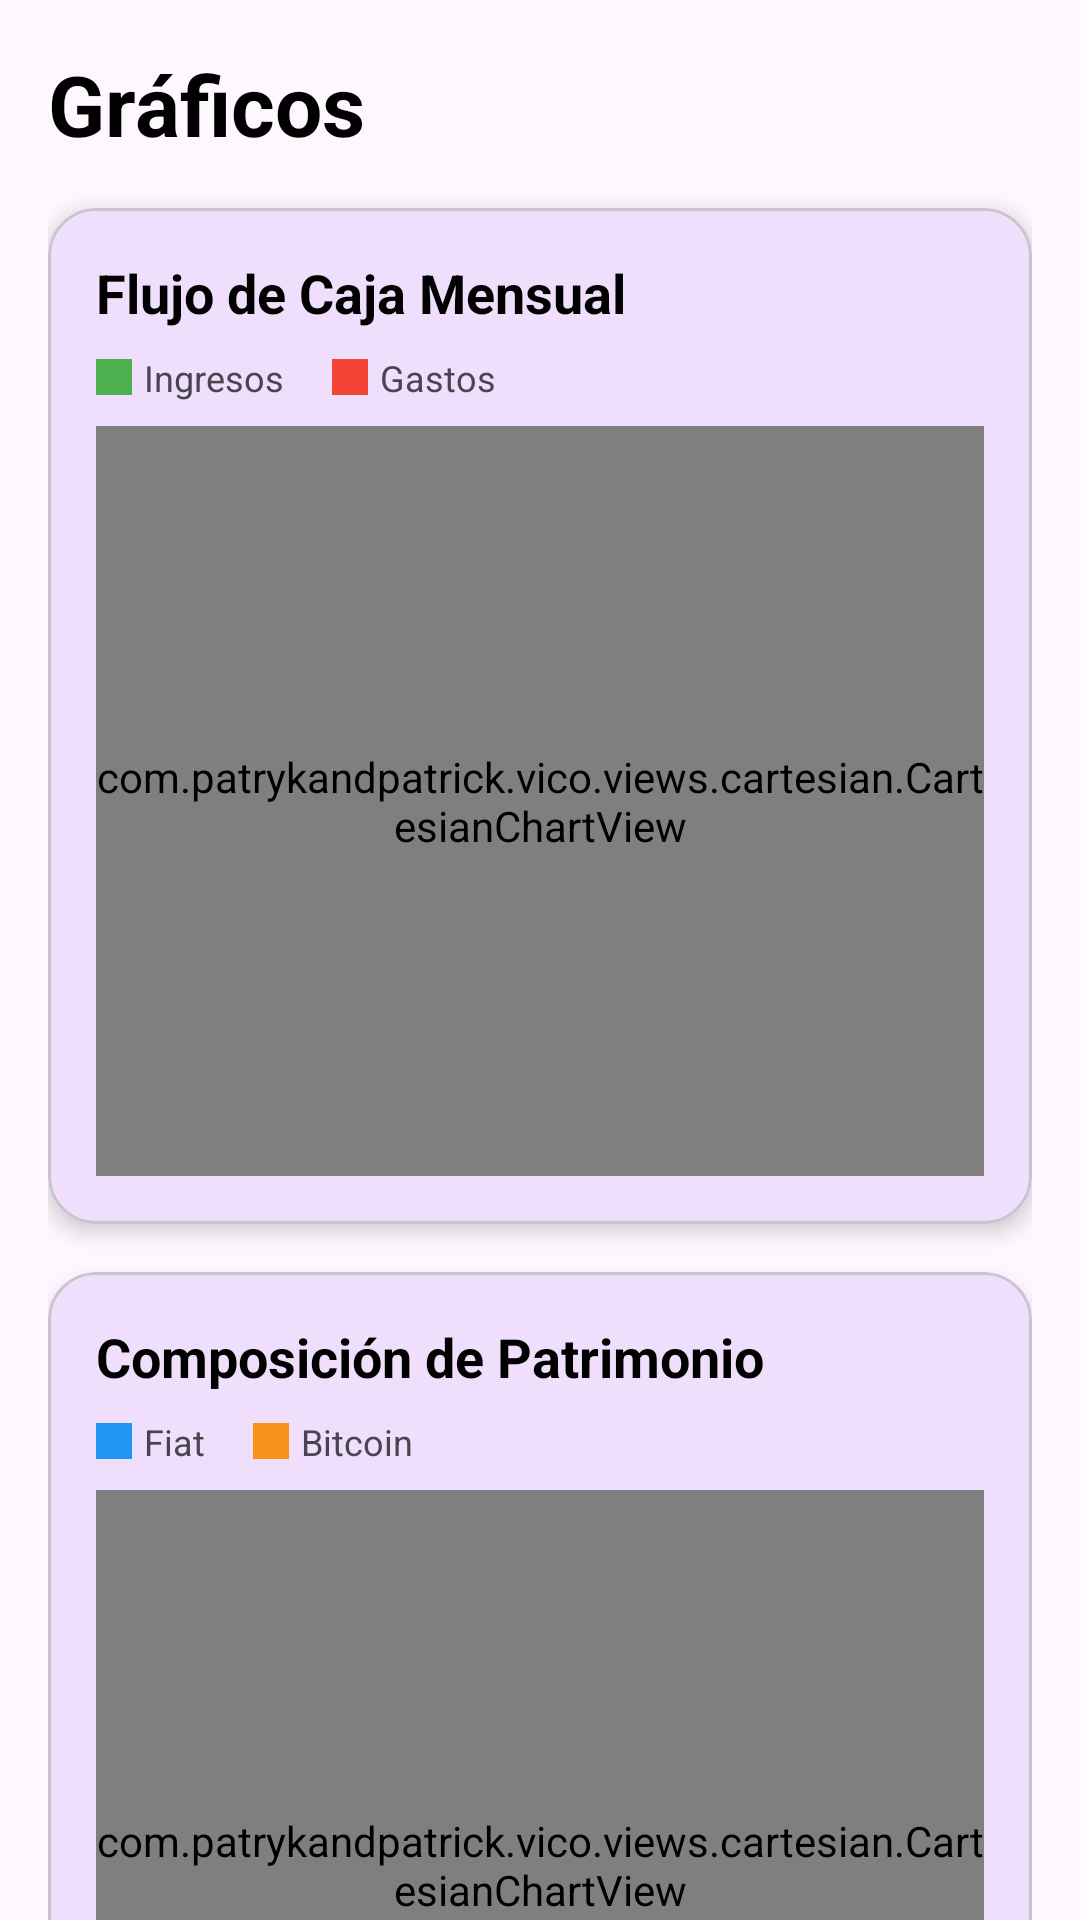

Android layout source for this screen:
<!-- AndroidManifest.xml: application theme Theme.MoneyTrack -->
<!-- res/layout/fragment_charts.xml -->
<?xml version="1.0" encoding="utf-8"?>
<androidx.core.widget.NestedScrollView xmlns:android="http://schemas.android.com/apk/res/android"
    xmlns:app="http://schemas.android.com/apk/res-auto"
    android:layout_width="match_parent"
    android:layout_height="match_parent"
    android:background="?android:attr/colorBackground">

    <LinearLayout
        android:layout_width="match_parent"
        android:layout_height="wrap_content"
        android:orientation="vertical"
        android:padding="16dp">

        <TextView
            android:layout_width="wrap_content"
            android:layout_height="wrap_content"
            android:text="@string/title_charts"
            android:textSize="28sp"
            android:textStyle="bold"
            android:textColor="@android:color/black"
            android:layout_marginBottom="16dp" />

        
        <com.google.android.material.card.MaterialCardView
            android:layout_width="match_parent"
            android:layout_height="wrap_content"
            app:cardCornerRadius="16dp"
            app:cardElevation="4dp"
            android:layout_marginBottom="16dp">

            <LinearLayout
                android:layout_width="match_parent"
                android:layout_height="wrap_content"
                android:orientation="vertical"
                android:padding="16dp">

                <TextView
                    android:layout_width="wrap_content"
                    android:layout_height="wrap_content"
                    android:text="@string/chart_weekly_cash_flow"
                    android:textSize="18sp"
                    android:textStyle="bold"
                    android:textColor="@android:color/black"
                    android:layout_marginBottom="8dp" />

                
                <LinearLayout
                    android:layout_width="wrap_content"
                    android:layout_height="wrap_content"
                    android:orientation="horizontal"
                    android:layout_marginBottom="8dp">

                    <View
                        android:layout_width="12dp"
                        android:layout_height="12dp"
                        android:background="#4CAF50"
                        android:layout_gravity="center_vertical"
                        android:layout_marginEnd="4dp" />

                    <TextView
                        android:layout_width="wrap_content"
                        android:layout_height="wrap_content"
                        android:text="@string/legend_income"
                        android:textSize="12sp"
                        android:layout_marginEnd="16dp" />

                    <View
                        android:layout_width="12dp"
                        android:layout_height="12dp"
                        android:background="#F44336"
                        android:layout_gravity="center_vertical"
                        android:layout_marginEnd="4dp" />

                    <TextView
                        android:layout_width="wrap_content"
                        android:layout_height="wrap_content"
                        android:text="@string/legend_expense"
                        android:textSize="12sp" />
                </LinearLayout>

                <com.patrykandpatrick.vico.views.cartesian.CartesianChartView
                    android:id="@+id/chartCashFlow"
                    android:layout_width="match_parent"
                    android:layout_height="250dp"
                    app:chartStyle="@style/CashFlowChartStyle" />

            </LinearLayout>
        </com.google.android.material.card.MaterialCardView>

        
        <com.google.android.material.card.MaterialCardView
            android:layout_width="match_parent"
            android:layout_height="wrap_content"
            app:cardCornerRadius="16dp"
            app:cardElevation="4dp">

            <LinearLayout
                android:layout_width="match_parent"
                android:layout_height="wrap_content"
                android:orientation="vertical"
                android:padding="16dp">

                <TextView
                    android:layout_width="wrap_content"
                    android:layout_height="wrap_content"
                    android:text="@string/chart_patrimony_composition"
                    android:textSize="18sp"
                    android:textStyle="bold"
                    android:textColor="@android:color/black"
                    android:layout_marginBottom="8dp" />

                
                <LinearLayout
                    android:layout_width="wrap_content"
                    android:layout_height="wrap_content"
                    android:orientation="horizontal"
                    android:layout_marginBottom="8dp">

                    <View
                        android:layout_width="12dp"
                        android:layout_height="12dp"
                        android:background="#2196F3"
                        android:layout_gravity="center_vertical"
                        android:layout_marginEnd="4dp" />

                    <TextView
                        android:layout_width="wrap_content"
                        android:layout_height="wrap_content"
                        android:text="@string/legend_fiat"
                        android:textSize="12sp"
                        android:layout_marginEnd="16dp" />

                    <View
                        android:layout_width="12dp"
                        android:layout_height="12dp"
                        android:background="#F7931A"
                        android:layout_gravity="center_vertical"
                        android:layout_marginEnd="4dp" />

                    <TextView
                        android:layout_width="wrap_content"
                        android:layout_height="wrap_content"
                        android:text="@string/legend_bitcoin"
                        android:textSize="12sp" />
                </LinearLayout>

                <com.patrykandpatrick.vico.views.cartesian.CartesianChartView
                    android:id="@+id/chartPatrimony"
                    android:layout_width="match_parent"
                    android:layout_height="250dp"
                    app:chartStyle="@style/PatrimonyChartStyle" />

            </LinearLayout>
        </com.google.android.material.card.MaterialCardView>

    </LinearLayout>
</androidx.core.widget.NestedScrollView>
<!-- resources referenced by this layout -->
<resources>
  <string name="chart_patrimony_composition">Composición de Patrimonio</string>
  <string name="chart_weekly_cash_flow">Flujo de Caja Mensual</string>
  <string name="legend_bitcoin">Bitcoin</string>
  <string name="legend_expense">Gastos</string>
  <string name="legend_fiat">Fiat</string>
  <string name="legend_income">Ingresos</string>
  <string name="title_charts">Gráficos</string>
  <style name="CashFlowChartStyle">
          <item name="layers">column</item>
          <item name="showBottomAxis">true</item>
          <item name="showStartAxis">true</item>
      </style>
  <style name="PatrimonyChartStyle">
          <item name="layers">column</item>
          <item name="showBottomAxis">true</item>
          <item name="showStartAxis">true</item>
      </style>
  <style name="Theme.MoneyTrack" parent="Theme.Material3.DayNight.NoActionBar">
          
          <item name="colorPrimary">@color/purple_500</item>
          <item name="colorOnPrimary">@color/white</item>
          
          <item name="colorSecondary">@color/teal_200</item>
          <item name="colorOnSecondary">@color/black</item>
          
          <item name="android:statusBarColor" tools:targetApi="l">?attr/colorPrimary</item>
          
      </style>
  <color name="white">#FFFFFFFF</color>
  <color name="black">#FF000000</color>
  <!-- not gathered from this repository: default colours our renderer supplied (Android Studio template values) -->
  <color name="purple_500">#FF6200EE</color>
  <color name="teal_200">#FF03DAC5</color>
</resources>
